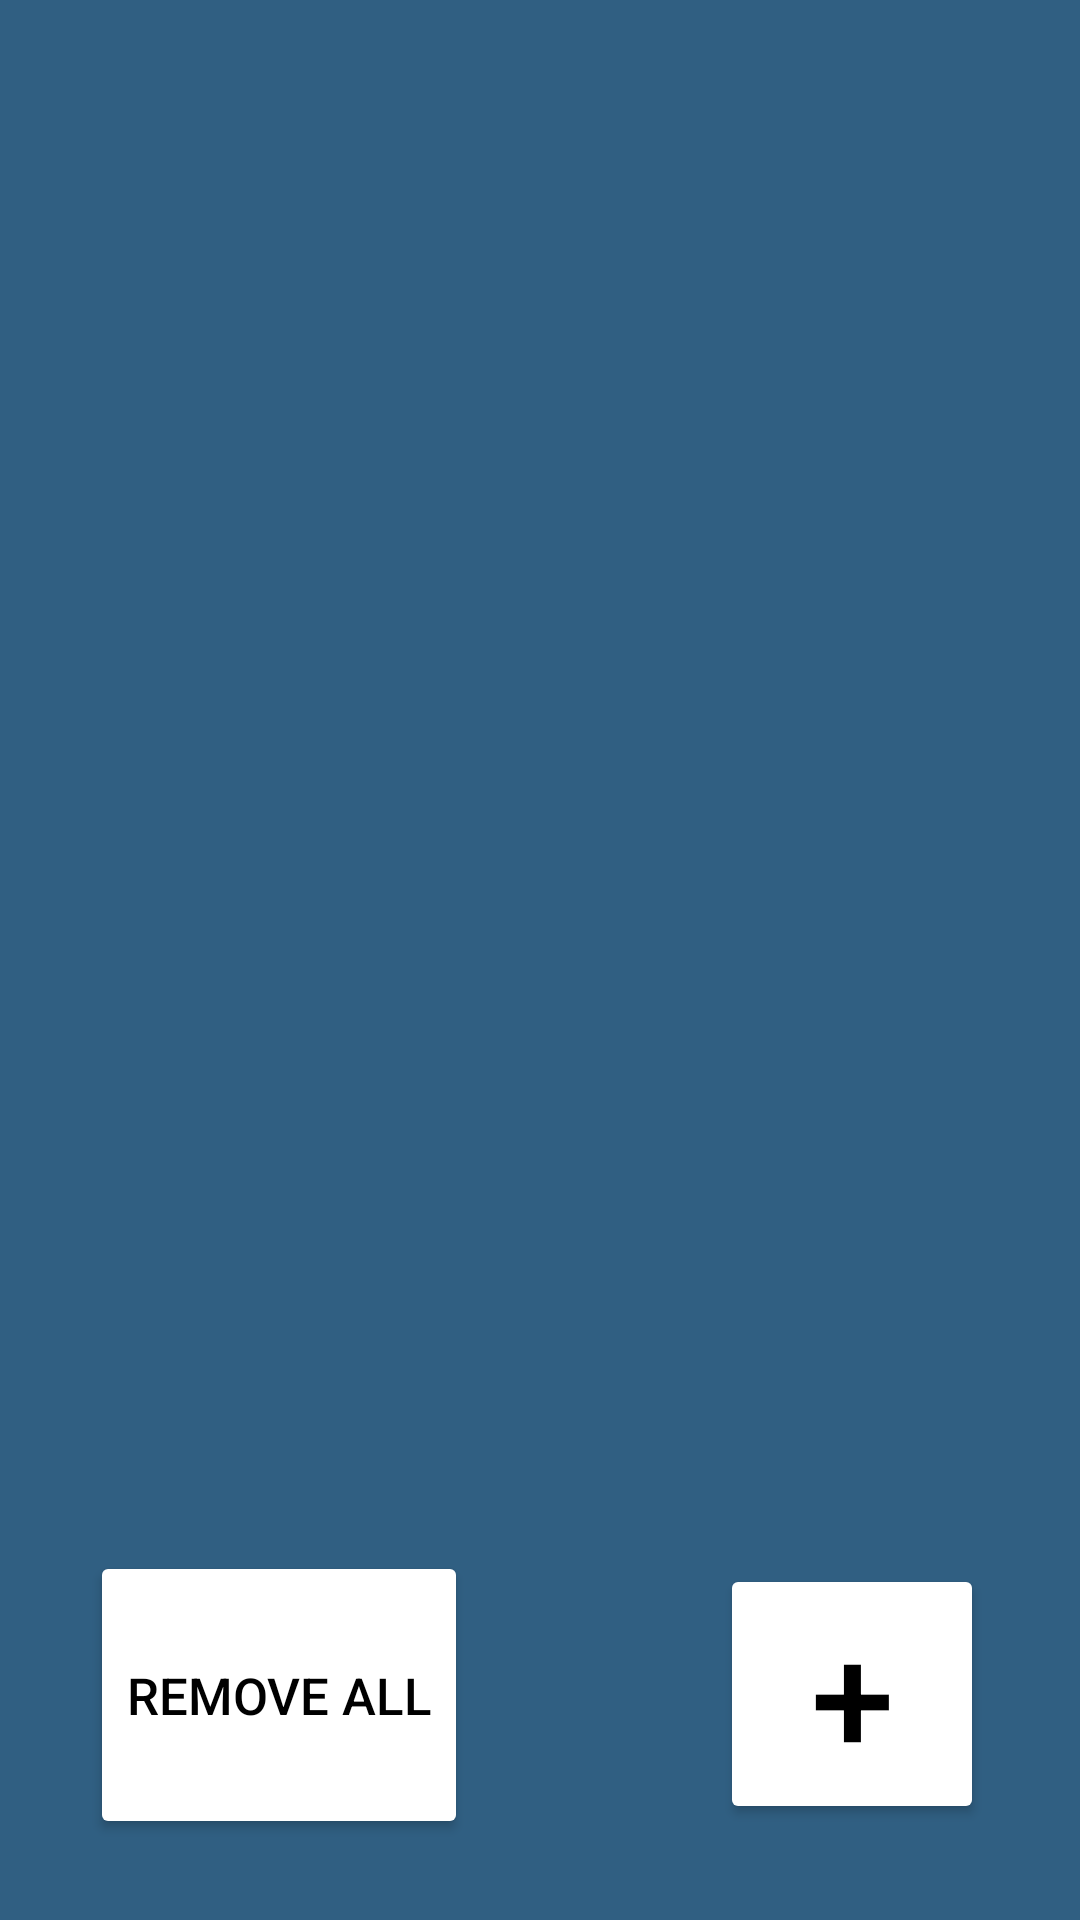

Reconstruct the res/layout file that produces this screen, plus the resources it refers to.
<!-- AndroidManifest.xml: application theme Theme.Chronolog_App -->
<!-- res/layout/activity_task.xml -->
<?xml version="1.0" encoding="utf-8"?>
<RelativeLayout
    xmlns:android="http://schemas.android.com/apk/res/android"
    xmlns:tools="http://schemas.android.com/tools"
    android:layout_width="match_parent"
    android:layout_height="match_parent"
    android:padding="16dp"
    android:background="@color/blue4"
    tools:context=".TaskActivity">


    <TextView
        android:id="@+id/tvCategoryName"
        android:layout_width="wrap_content"
        android:layout_height="wrap_content"
        android:layout_alignParentStart="true"
        android:layout_alignParentEnd="true"
        android:layout_marginStart="110dp"
        android:layout_marginEnd="69dp"
        android:text=""
        android:textAlignment="center"
        android:textSize="30dp"/>

    <ScrollView
        android:layout_width="383dp"
        android:layout_height="477dp"
        android:layout_above="@+id/addTaskButton"
        android:layout_marginBottom="17dp">

        <LinearLayout
            android:id="@+id/parent_layout"
            android:layout_width="match_parent"
            android:layout_height="wrap_content"
            android:orientation="vertical"
            android:paddingBottom="16dp" />

    </ScrollView>

    <Button
        android:id="@+id/addTaskButton"
        android:layout_width="wrap_content"
        android:layout_height="wrap_content"
        android:layout_alignParentEnd="true"
        android:layout_alignParentBottom="true"
        android:layout_marginStart="16dp"
        android:layout_marginLeft="16dp"
        android:layout_marginTop="16dp"
        android:layout_marginEnd="16dp"
        android:layout_marginRight="16dp"
        android:layout_marginBottom="16dp"
        android:onClick="addTask"
        android:text="+"
        android:textSize="50dp"
        android:backgroundTint="@color/white"
        android:textColor="#000000"/>

    <Button
        android:layout_width="wrap_content"
        android:layout_height="96dp"
        android:layout_alignParentStart="true"
        android:layout_alignParentBottom="true"
        android:layout_marginStart="14dp"
        android:layout_marginBottom="11dp"
        android:text="Remove All"
        android:onClick="RemoveAll"
        android:textSize="17dp"
        android:backgroundTint="@color/white"
        android:textColor="#000000"/>


</RelativeLayout>
<!-- resources referenced by this layout -->
<resources>
  <color name="blue4">#305f82</color>
  <color name="white">#FFFFFFFF</color>
  <style name="Theme.Chronolog_App" parent="Base.Theme.Chronolog_App" />
  <style name="Base.Theme.Chronolog_App" parent="Theme.Material3.DayNight.NoActionBar">
          
          
      </style>
</resources>
